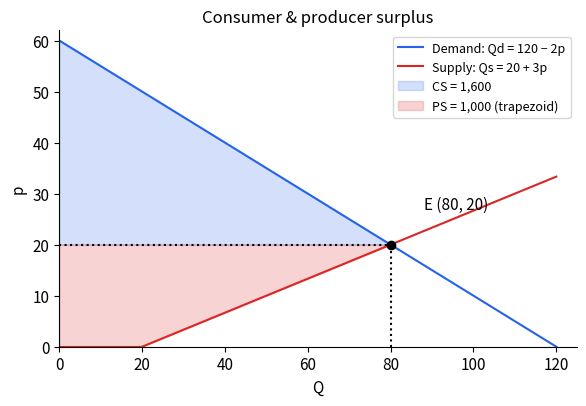

Python code for this plot: (Note: this script raises an exception after producing the figure.)
import matplotlib
matplotlib.use("Agg")
import matplotlib.pyplot as plt
import numpy as np
OUT="/home/claude/out/images/"
BLUE="#2563eb"; RED="#dc2626"; GREEN="#16a34a"; GREY="#6b7280"; ORANGE="#ea580c"
plt.rcParams.update({"font.size":11,"axes.spines.top":False,"axes.spines.right":False})
def save(fig,name):
    fig.tight_layout(); fig.savefig(OUT+name,dpi=130,facecolor="white"); plt.close(fig)

# 1 surplus basic (Qd=120-2p, Qs=20+3p) -> p=20,Q=80 ; plot p on y
def base(ax,title):
    ax.set_xlabel("Q"); ax.set_ylabel("p"); ax.set_title(title,fontsize=12)
Q=np.linspace(0,120,200)
fig,ax=plt.subplots(figsize=(6,4.2))
pd=lambda q:(120-q)/2; ps=lambda q:(q-20)/3
ax.plot(Q,pd(Q),color=BLUE,label="Demand: Qd = 120 − 2p")
q2=np.linspace(20,120,100); ax.plot(q2,ps(q2),color=RED,label="Supply: Qs = 20 + 3p")
ax.plot([0,20],[0,0],color=RED)
qq=np.linspace(0,80,100)
ax.fill_between(qq,20,pd(qq),color=BLUE,alpha=.2,label="CS = 1,600")
ax.fill_between(qq,np.maximum(ps(qq),0),20,color=RED,alpha=.2,label="PS = 1,000 (trapezoid)")
ax.plot([80,80],[0,20],"k:",[0,80],[20,20],"k:"); ax.plot(80,20,"ko")
ax.annotate("E (80, 20)",(80,20),(88,27))
ax.set_xlim(0,125); ax.set_ylim(0,62); base(ax,"Consumer & producer surplus"); ax.legend(fontsize=9,loc="upper right")
save(fig,"surplus-basic.png")

# 2 price ceiling (Peking duck Qd=80-2p, Qs=-20+3p) p*=20 Q*=40; ceiling 12
fig,ax=plt.subplots(figsize=(6.4,4.4))
Q=np.linspace(0,80,200); pd=lambda q:(80-q)/2; ps=lambda q:(q+20)/3
ax.plot(Q,pd(Q),color=BLUE,label="D: Qd = 80 − 2p"); ax.plot(Q,ps(Q),color=RED,label="S: Qs = −20 + 3p")
ax.axhline(12,color="k",lw=1.4); ax.text(66,12.6,"p max = 12")
q1=np.linspace(0,16,50)
ax.fill_between(q1,12,pd(q1),color=BLUE,alpha=.22,label="CS = 384")
ax.fill_between(q1,ps(q1),12,color=RED,alpha=.22,label="PS = 42.7")
q3=np.linspace(16,40,50); ax.fill_between(q3,ps(q3),pd(q3),color=GREY,alpha=.35,label="DWL = 240")
for x in (16,40,56): ax.plot([x,x],[0,pd(x) if x!=56 else 12],"k:")
ax.annotate("",(56,5),(16,5),arrowprops=dict(arrowstyle="<->",color=ORANGE)); ax.text(28,2.5,"shortage = 40",color=ORANGE)
ax.plot(16,32,"o",color=BLUE); ax.text(17,32.5,"WTP = 32")
ax.set_xlim(0,82); ax.set_ylim(0,42); ax.set_xticks([0,16,40,56,80]); base(ax,"Binding price ceiling (Seminar 2, Q4)"); ax.legend(fontsize=8.5)
save(fig,"price-ceiling.png")

# 3 price floor generic
fig,ax=plt.subplots(figsize=(6.2,4.2))
Q=np.linspace(0,100,200); pd=lambda q:100-q; ps=lambda q:q
ax.plot(Q,pd(Q),color=BLUE,label="D"); ax.plot(Q,ps(Q),color=RED,label="S")
pm=65; qd=35; qs=65
ax.axhline(pm,color="k",lw=1.4); ax.text(2,pm+1.5,"p min")
q1=np.linspace(0,qd,50)
ax.fill_between(q1,pm,pd(q1),color=BLUE,alpha=.22,label="CS (smaller)")
ax.fill_between(q1,ps(q1),pm,color=RED,alpha=.22,label="PS (bigger or smaller?)")
q3=np.linspace(qd,50,50); ax.fill_between(q3,ps(q3),pd(q3),color=GREY,alpha=.35,label="DWL")
ax.annotate("",(qs,8),(qd,8),arrowprops=dict(arrowstyle="<->",color=ORANGE)); ax.text(40,3,"excess supply (surplus)",color=ORANGE)
for x in (qd,50,qs): ax.plot([x,x],[0,max(pd(x),ps(x)) if x!=qs else pm],"k:")
ax.set_xticks([qd,50,qs]); ax.set_xticklabels(["Qd","Q*","Qs"]); ax.set_yticks([50,pm]); ax.set_yticklabels(["p*","p min"])
ax.set_xlim(0,100); ax.set_ylim(0,100); base(ax,"Binding price floor: Q traded = Qd"); ax.legend(fontsize=8.5,loc="upper right",bbox_to_anchor=(1,0.6))
save(fig,"price-floor.png")

# 4 quota apples Qd=200-2p, Qs=3p, quota 80
fig,ax=plt.subplots(figsize=(6.2,4.3))
Q=np.linspace(0,200,200); pd=lambda q:(200-q)/2; ps=lambda q:q/3
ax.plot(Q,pd(Q),color=BLUE,label="D: Qd = 200 − 2p"); ax.plot(Q[:150],ps(Q[:150]),color=RED,label="S: Qs = 3p")
ax.plot([80,80],[0,70],color="k",lw=1.4); ax.text(81,66,"quota = 80")
q1=np.linspace(0,80,50)
ax.fill_between(q1,60,pd(q1),color=BLUE,alpha=.22,label="CS = 1,600")
ax.fill_between(q1,ps(q1),60,color=RED,alpha=.22,label="PS = 3,733")
q3=np.linspace(80,120,50); ax.fill_between(q3,ps(q3),pd(q3),color=GREY,alpha=.35,label="DWL = 667")
ax.plot([0,80],[60,60],"k:",[0,120],[40,40],"k:",[120,120],[0,40],"k:")
ax.set_yticks([26.67,40,60,100]); ax.set_xticks([0,80,120,200])
ax.set_xlim(0,202); ax.set_ylim(0,102); base(ax,"Production quota (Seminar 3, Q3)"); ax.legend(fontsize=8.5)
save(fig,"production-quota.png")

# 5 minimum wage Ld=6000-4w, Ls=2000+w, wmin=1000
fig,ax=plt.subplots(figsize=(6.4,4.3))
L=np.linspace(0,6000,200); wd=lambda l:(6000-l)/4
ax.plot(L,wd(L),color=BLUE,label="Labour demand (firms)")
l2=np.linspace(2000,6000,100); ax.plot(l2,l2-2000,color=RED,label="Labour supply (workers)")
ax.axhline(1000,color="k",lw=1.4); ax.text(4700,1030,"w min = 1,000")
ax.plot([5200,5200],[0,800],"k:",[0,5200],[800,800],"k:")
for x in (2000,3000): ax.plot([x,x],[0,1000],"k:")
ax.annotate("",(3000,150),(2000,150),arrowprops=dict(arrowstyle="<->",color=ORANGE)); ax.text(2050,40,"unemployment 1,000",color=ORANGE,fontsize=9)
ax.annotate("",(5200,300),(2000,300),arrowprops=dict(arrowstyle="<->",color=GREEN)); ax.text(3300,330,"job destruction 3,200",color=GREEN,fontsize=9)
ax.set_xticks([2000,3000,5200]); ax.set_yticks([800,1000,1500])
ax.set_xlim(0,6200); ax.set_ylim(0,1600); ax.set_xlabel("L (workers)"); ax.set_ylabel("w (€/month)"); ax.set_title("Minimum wage (Seminar 3, Q2)",fontsize=12); ax.legend(fontsize=8.5,loc="upper right")
save(fig,"minimum-wage.png")

# 6 linear demand elasticity regions Q=200-4p
fig,(ax,ax2)=plt.subplots(1,2,figsize=(9,3.8))
p=np.linspace(0,50,200); q=200-4*p
ax.plot(q,p,color=BLUE); ax.plot(100,25,"ko"); ax.text(103,26,"|ε| = 1  (p = a/2b = 25)")
ax.text(25,42,"elastic |ε| > 1",color=RED); ax.text(130,8,"inelastic |ε| < 1",color=GREEN)
ax.set_xlabel("Q"); ax.set_ylabel("p"); ax.set_title("Q = 200 − 4p: same slope, changing ε",fontsize=11)
ax2.plot(p,p*q,color=ORANGE); ax2.axvline(25,color="k",ls=":"); ax2.text(26,1000,"max revenue\nat ε = −1")
ax2.set_xlabel("p"); ax2.set_ylabel("Revenue = p·Q"); ax2.set_title("Revenue peaks at the midpoint",fontsize=11)
save(fig,"linear-demand-elasticity.png")

# 7 revenue rectangles elastic vs inelastic
fig,axs=plt.subplots(1,2,figsize=(9,3.8))
for ax,(title,slope) in zip(axs,[("Elastic: price ↓ → revenue ↑",0.15),("Inelastic: price ↑ → revenue ↑",1.6)]):
    q=np.linspace(0,10,100)
    if slope<1:
        p1,p2=8,6.5; f=lambda p:(10-p)/slope*0.1; q1,q2=3,9
        d=lambda x: 8.45-0.15*x
        ax.plot(q,d(q),color=BLUE); p1,p2=d(3),d(9)
        ax.add_patch(plt.Rectangle((0,p2),3,p1-p2,color=RED,alpha=.3)); ax.text(0.5,(p1+p2)/2-.1,"−",fontsize=16)
        ax.add_patch(plt.Rectangle((3,0),6,p2,color=GREEN,alpha=.3)); ax.text(5.5,p2/2,"+",fontsize=16)
        ax.set_ylim(0,10)
    else:
        d=lambda x: 10-1.6*x
        ax.plot(q[:63],d(q[:63]),color=BLUE); qa,qb=4,3.4; pa,pb=d(qa),d(qb)
        ax.add_patch(plt.Rectangle((0,pa),qb,pb-pa,color=GREEN,alpha=.3)); ax.text(1.4,(pa+pb)/2-.2,"+",fontsize=16)
        ax.add_patch(plt.Rectangle((qb,0),qa-qb,pa,color=RED,alpha=.3)); ax.text(qb+.1,pa/2,"−",fontsize=14)
        ax.set_ylim(0,10); ax.set_xlim(0,7)
    ax.set_title(title,fontsize=11); ax.set_xlabel("Q"); ax.set_ylabel("p")
save(fig,"revenue-rectangles.png")

# 8 joint PPF company Seminar1 Q2  (B horizontal, I vertical)
fig,ax=plt.subplots(figsize=(5.8,4))
ax.plot([0,400,1000],[300,200,0],color=BLUE,lw=2)
ax.plot(400,200,"ko"); ax.annotate("kink (400, 200)\nEldorado makes only bars",(400,200),(430,230),fontsize=9)
ax.text(120,262,"slope −1/4 (Eldorado)",fontsize=9); ax.text(650,120,"slope −1/3 (Navojoa)",fontsize=9)
ax.set_xlabel("Chocolate bars (B)"); ax.set_ylabel("Ice cream cups (I)"); ax.set_xlim(0,1050); ax.set_ylim(0,330)
ax.set_title("Joint PPF: lowest OC producer first",fontsize=12)
save(fig,"joint-ppf.png")

# 9 four cases of double shifts (table-like)
fig,axs=plt.subplots(2,2,figsize=(8.4,6.4))
cases=[("D ↑ and S ↑","Q ↑, P ?",1,1),("D ↑ and S ↓","P ↑, Q ?",1,-1),("D ↓ and S ↑","P ↓, Q ?",-1,1),("D ↓ and S ↓","Q ↓, P ?",-1,-1)]
x=np.linspace(0,10,50)
for ax,(t,r,dd,ss) in zip(axs.flat,cases):
    ax.plot(x,10-x,color=BLUE); ax.plot(x,x,color=RED)
    ax.plot(x,10-x+1.8*dd,color=BLUE,ls="--"); ax.plot(x,x-1.8*ss,color=RED,ls="--")
    ax.set_xticks([]); ax.set_yticks([]); ax.set_xlim(0,10); ax.set_ylim(0,10)
    ax.set_title(f"{t}  →  {r}",fontsize=11); ax.set_xlabel("Q"); ax.set_ylabel("P")
fig.suptitle("Both curves shift: one variable is certain, the other is '?'",fontsize=12)
save(fig,"double-shifts.png")
print("ok")
